Run: headless pygame with SDL's dummy video driver; simulated clock (each Clock.tick advances the game by its frame time, no real sleeping); random seed 0; keys injected as events and as key.get_pressed() state; no mouse input.
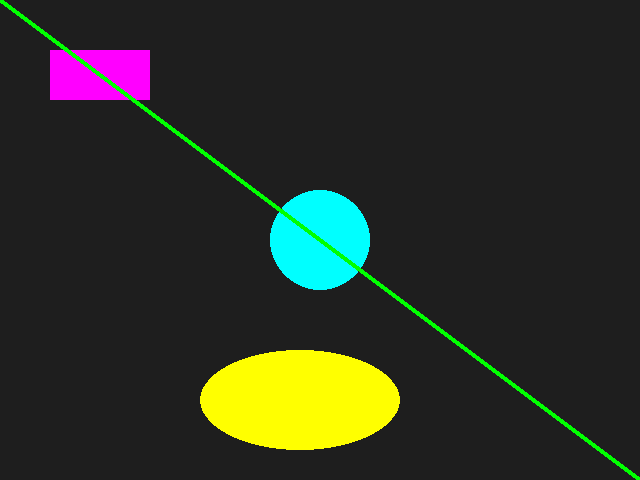
Frame 1 of 4 · flips 1–60 · no input
Frame 2 of 4 · flips 61–180 · tapped SPACE, RETURN · held RIGHT (→), D · screen unchanged from frame 1, image omitted
Frame 3 of 4 · flips 181–300 · held DOWN (↓), S · screen unchanged from frame 2, image omitted
Frame 4 of 4 · flips 301–420 · held LEFT (←), A, UP (↑), W · screen unchanged from frame 3, image omitted

The pygame program that drew these frames:

"""
This script shows how to use pygame to draw stimuli to a
window.
"""

import pygame

# Initialize Pygame
pygame.init()

# Set up the display
screen = pygame.display.set_mode((640, 480))

# Define colors
cyan = (0, 255, 255)
magenta = (255, 0, 255)
yellow = (255, 255, 0)
green = (0, 255, 0)

# set the experiment to begin running
keep_running = True

# begin iterating through the experiment loop
while keep_running:

    # Event handling loop
    for event in pygame.event.get():
        if event.type == pygame.KEYDOWN:
            # Quit if if the Esc key is pressed
            if event.key == pygame.K_ESCAPE:
                keep_running = False

    # Fill the screen with a dark background to clear previous drawings
    screen.fill((30, 30, 30))

    # Draw shapes
    # Draw a cyan circle
    pygame.draw.circle(screen, cyan, (320, 240), 50)

    # Draw a magenta rectangle
    # pygame.Rect(left, top, width, height)
    pygame.draw.rect(screen, magenta, pygame.Rect(50, 50, 100, 50))

    # Draw a yellow ellipse inside a rectangle
    # Note: The ellipse will fill the bounding rectangle defined by the pygame.Rect
    pygame.draw.ellipse(screen, yellow, pygame.Rect(200, 350, 200, 100))

    # Draw a green line
    # pygame.draw.line(Surface, color, start_pos, end_pos, width)
    pygame.draw.line(screen, green, (0, 0), (640, 480), 5)

    # Update the display
    pygame.display.flip()

# Quit Pygame
pygame.quit()
